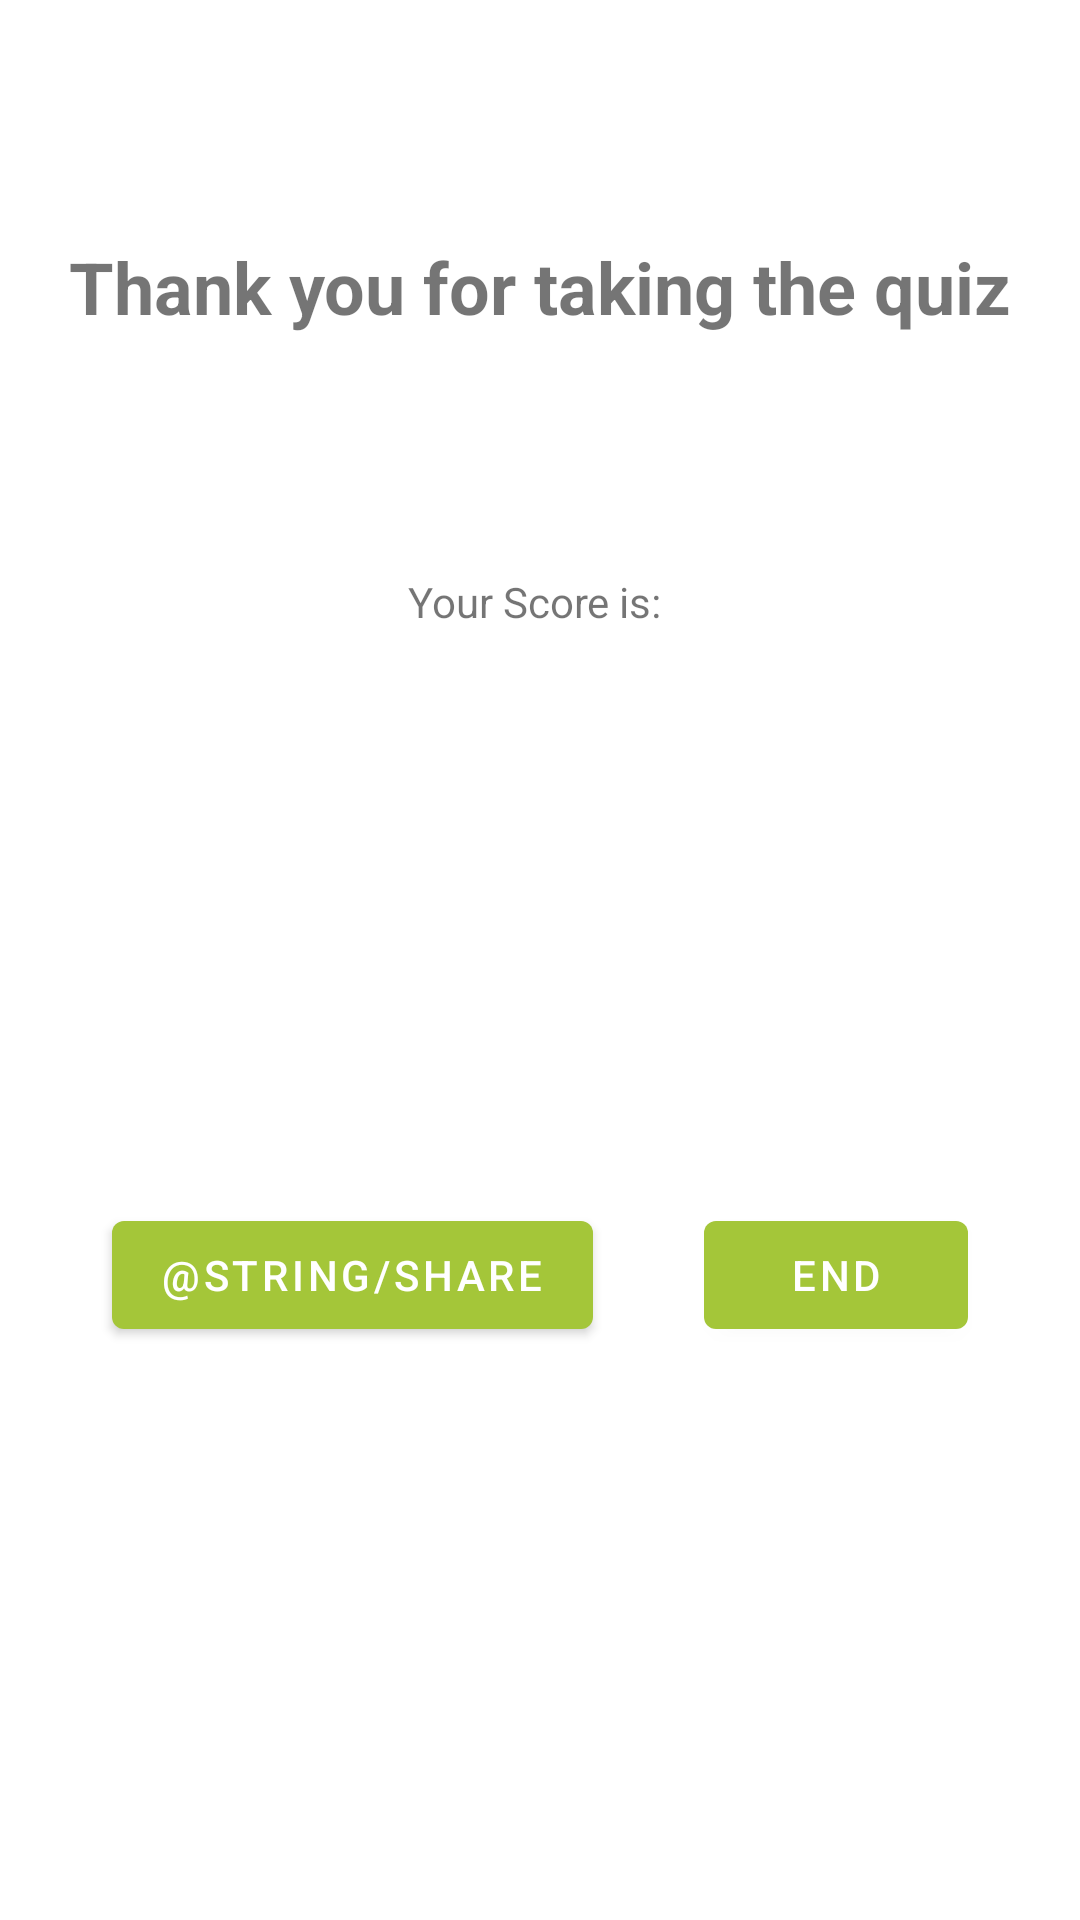

This screen was rendered from an Android layout file. Write that file and the resources it references.
<!-- AndroidManifest.xml: application theme Theme.PhilippeBlais -->
<!-- res/layout/activity_quiz_end.xml -->
<?xml version="1.0" encoding="utf-8"?>
<androidx.constraintlayout.widget.ConstraintLayout xmlns:android="http://schemas.android.com/apk/res/android"
    xmlns:app="http://schemas.android.com/apk/res-auto"
    xmlns:tools="http://schemas.android.com/tools"
    android:layout_width="match_parent"
    android:layout_height="match_parent"
    tools:context=".QuizEndActivity">
    <TextView
        android:id="@+id/title"
        style="@style/TitleTextView"
        android:layout_width="wrap_content"
        android:layout_height="wrap_content"
        android:text="Thank you for taking the quiz"
        app:layout_constraintBottom_toTopOf="@id/content"
        app:layout_constraintEnd_toEndOf="parent"
        app:layout_constraintStart_toStartOf="parent"
        app:layout_constraintTop_toTopOf="parent" />

    <TextView
        android:id="@+id/content"
        android:layout_width="wrap_content"
        android:layout_height="wrap_content"
        android:text="Your Score is: "
        app:layout_constraintBottom_toTopOf="@id/end_button"
        app:layout_constraintEnd_toEndOf="parent"
        app:layout_constraintStart_toStartOf="parent"
        app:layout_constraintTop_toTopOf="parent" />
    <Button
        android:id="@+id/share_button"
        android:layout_width="wrap_content"
        android:layout_height="wrap_content"
        android:text="@string/share"
        app:layout_constraintBottom_toBottomOf="parent"
        app:layout_constraintEnd_toStartOf="@+id/end_button"
        app:layout_constraintStart_toStartOf="parent"
        app:layout_constraintTop_toBottomOf="@+id/content" />

    <Button
        android:id="@+id/end_button"
        android:layout_width="wrap_content"
        android:layout_height="wrap_content"
        android:text="@string/end"
        app:layout_constraintBottom_toBottomOf="parent"
        app:layout_constraintEnd_toEndOf="parent"
        app:layout_constraintStart_toEndOf="@+id/share_button"
        app:layout_constraintTop_toBottomOf="@+id/content" />
</androidx.constraintlayout.widget.ConstraintLayout>
<!-- resources referenced by this layout -->
<resources>
  <string name="end">End</string>
  <style name="TitleTextView" parent="Widget.MaterialComponents.TextView">
          <item name="android:textSize">24sp</item>
          <item name="android:textStyle">bold</item>
      </style>
  <style name="Theme.PhilippeBlais" parent="Theme.MaterialComponents.DayNight.DarkActionBar">
          
          <item name="colorPrimary">@color/android_green</item>
          <item name="colorPrimaryVariant">@color/purple_700</item>
          <item name="colorOnPrimary">@color/white</item>
          
          <item name="colorSecondary">@color/teal_200</item>
          <item name="colorSecondaryVariant">@color/teal_700</item>
          <item name="colorOnSecondary">@color/black</item>
          
          <item name="android:statusBarColor" tools:targetApi="l">@color/android_green</item>
          
      </style>
  <color name="android_green">#a4c639</color>
  <color name="purple_700">#FF3700B3</color>
  <color name="white">#FFFFFFFF</color>
  <color name="teal_200">#FF03DAC5</color>
  <color name="teal_700">#FF018786</color>
  <color name="black">#FF000000</color>
</resources>
